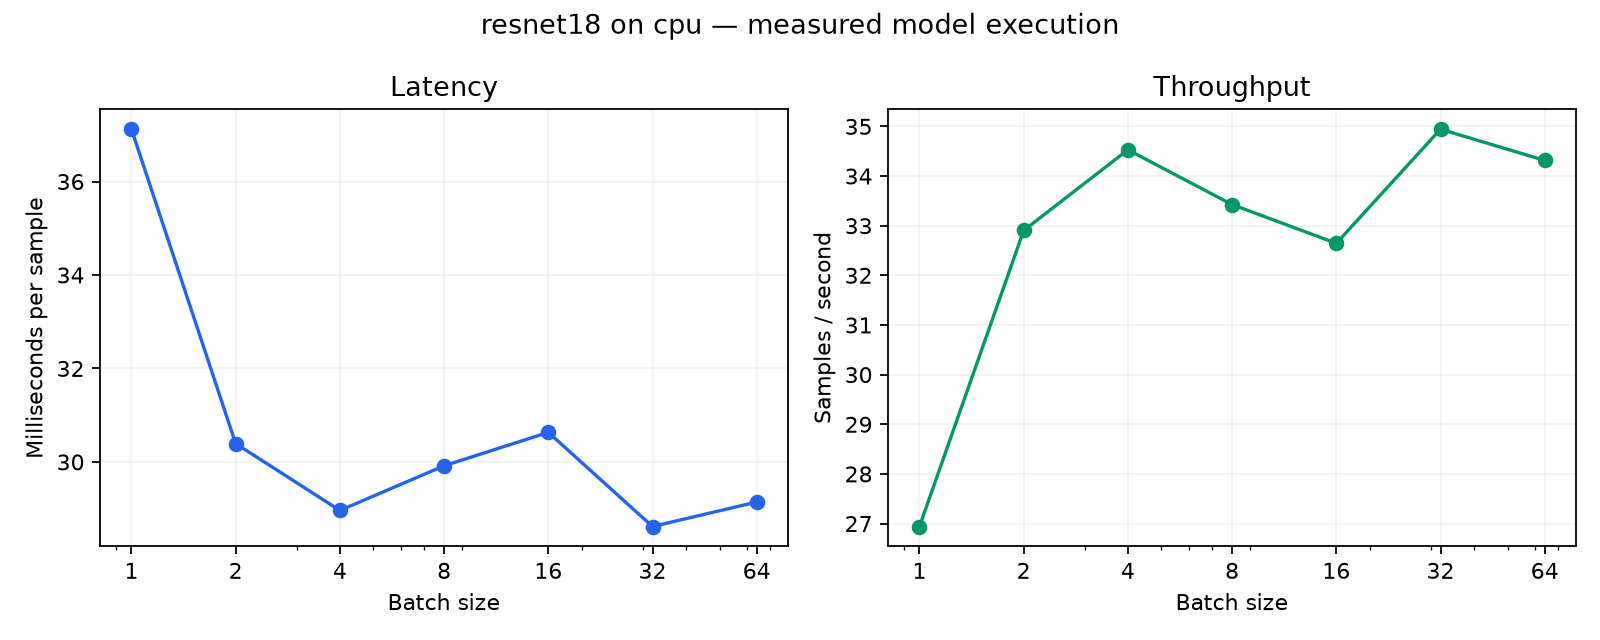

Data behind this chart, as committed beside it:
model, device, batch_size, batch_ms, sample_ms, samples_per_second, rss_bytes, gpu_peak_bytes
resnet18, cpu, 1, 37.12, 37.12, 26.94, 382849024, 
resnet18, cpu, 2, 60.78, 30.39, 32.9, 385241088, 
resnet18, cpu, 4, 115.8, 28.96, 34.53, 391086080, 
resnet18, cpu, 8, 239.3, 29.92, 33.43, 422174720, 
resnet18, cpu, 16, 490.1, 30.63, 32.64, 394121216, 
resnet18, cpu, 32, 915.8, 28.62, 34.94, 403558400, 
resnet18, cpu, 64, 1865, 29.14, 34.31, 444104704, 
